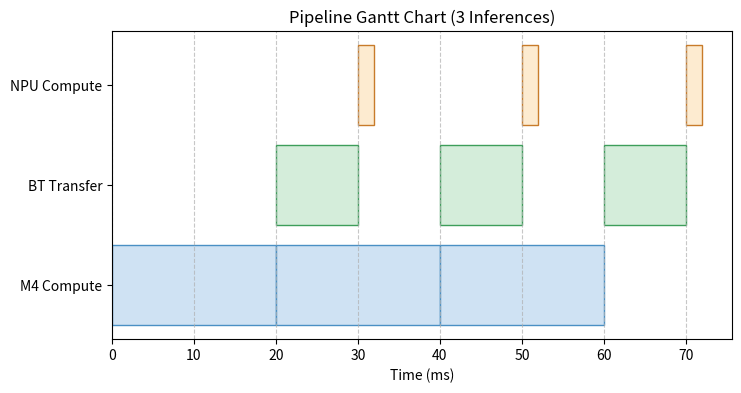

Generate this figure with matplotlib:
import os
import matplotlib.pyplot as plt

fig, ax = plt.subplots(figsize=(8, 4))
# Data: [(start, duration), ...]
m4_tasks = [(0, 20), (20, 20), (40, 20)]
bt_tasks = [(20, 10), (40, 10), (60, 10)]
npu_tasks = [(30, 2), (50, 2), (70, 2)]

for i, (start, duration) in enumerate(m4_tasks):
    ax.barh('M4 Compute', duration, left=start, color='#cfe2f3', edgecolor='#4a90c4')
for i, (start, duration) in enumerate(bt_tasks):
    ax.barh('BT Transfer', duration, left=start, color='#d4edda', edgecolor='#3d9e5a')
for i, (start, duration) in enumerate(npu_tasks):
    ax.barh('NPU Compute', duration, left=start, color='#fdebd0', edgecolor='#c87b2a')

ax.set_xlabel('Time (ms)')
ax.set_title('Pipeline Gantt Chart (3 Inferences)')
plt.grid(axis='x', linestyle='--', alpha=0.7)

out_path = os.environ.get('VISUAL_OUT_PATH', 'out.svg')
plt.savefig(out_path, format='svg', bbox_inches='tight')
plt.close(fig)
